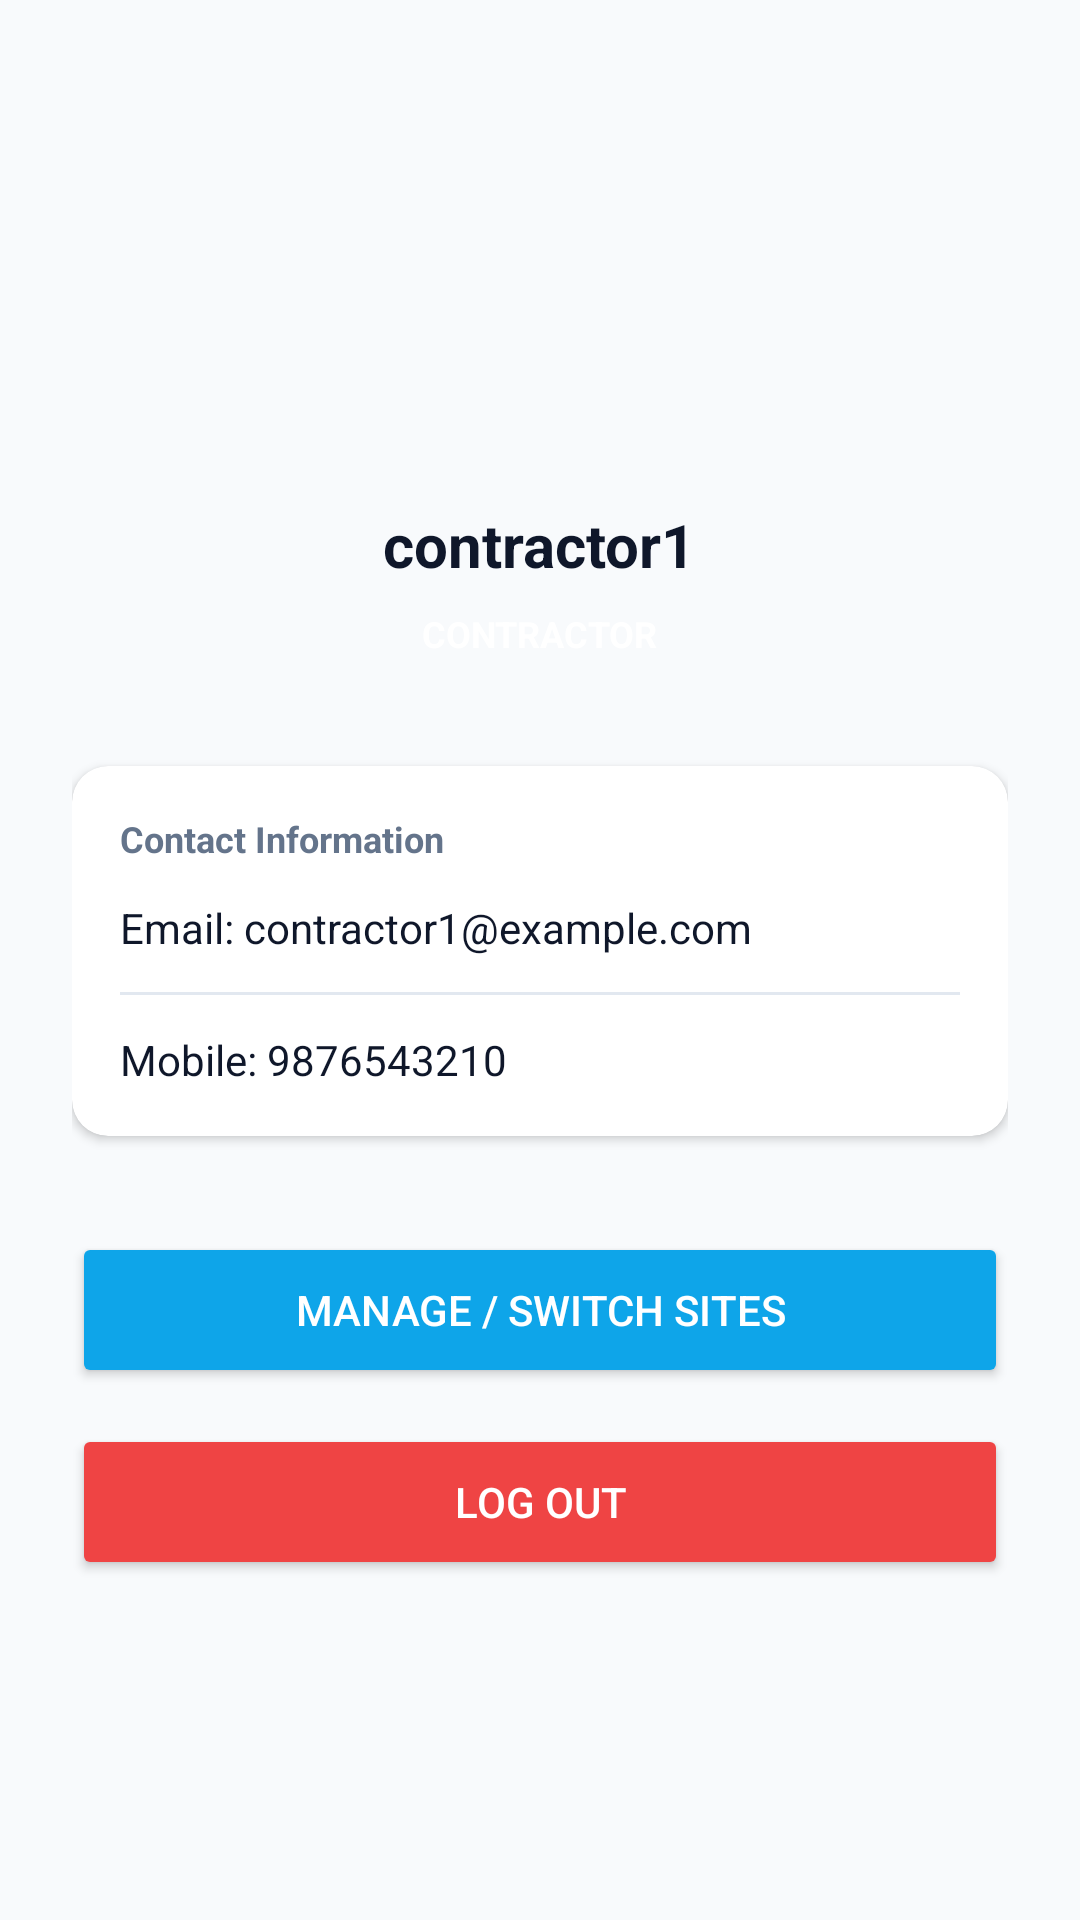

Layout XML and referenced resources for this Android screen:
<!-- AndroidManifest.xml: application theme Theme.NirmanLedger -->
<!-- res/layout/fragment_profile.xml -->
<?xml version="1.0" encoding="utf-8"?>
<LinearLayout xmlns:android="http://schemas.android.com/apk/res/android"
    xmlns:app="http://schemas.android.com/apk/res-auto"
    android:layout_width="match_parent"
    android:layout_height="match_parent"
    android:background="@color/background"
    android:gravity="center_horizontal"
    android:orientation="vertical"
    android:padding="24dp">

    
    <ImageView
        android:layout_width="96dp"
        android:layout_height="96dp"
        android:layout_marginTop="32dp"
        android:src="@android:drawable/sym_def_app_icon"
        android:contentDescription="Profile Icon" />

    <TextView
        android:id="@+id/tv_profile_username"
        android:layout_width="wrap_content"
        android:layout_height="wrap_content"
        android:layout_marginTop="16dp"
        android:text="contractor1"
        android:textColor="@color/text_primary"
        android:textSize="20sp"
        android:textStyle="bold" />

    <TextView
        android:id="@+id/tv_profile_role"
        android:layout_width="wrap_content"
        android:layout_height="wrap_content"
        android:layout_marginTop="4dp"
        android:background="@drawable/bg_role_tag"
        android:paddingHorizontal="12dp"
        android:paddingVertical="4dp"
        android:text="CONTRACTOR"
        android:textColor="@android:color/white"
        android:textSize="12sp"
        android:textStyle="bold" />

    
    <androidx.cardview.widget.CardView
        android:layout_width="match_parent"
        android:layout_height="wrap_content"
        android:layout_marginTop="32dp"
        app:cardCornerRadius="12dp"
        app:cardElevation="2dp"
        app:cardBackgroundColor="@color/surface">

        <LinearLayout
            android:layout_width="match_parent"
            android:layout_height="wrap_content"
            android:orientation="vertical"
            android:padding="16dp">

            <TextView
                android:layout_width="wrap_content"
                android:layout_height="wrap_content"
                android:text="Contact Information"
                android:textColor="@color/text_secondary"
                android:textSize="12sp"
                android:textStyle="bold" />

            <TextView
                android:id="@+id/tv_profile_email"
                android:layout_width="wrap_content"
                android:layout_height="wrap_content"
                android:layout_marginTop="12dp"
                android:text="Email: contractor1@example.com"
                android:textColor="@color/text_primary"
                android:textSize="14sp" />

            <View
                android:layout_width="match_parent"
                android:layout_height="1dp"
                android:layout_marginVertical="12dp"
                android:background="@color/border" />

            <TextView
                android:id="@+id/tv_profile_mobile"
                android:layout_width="wrap_content"
                android:layout_height="wrap_content"
                android:text="Mobile: 9876543210"
                android:textColor="@color/text_primary"
                android:textSize="14sp" />

        </LinearLayout>
    </androidx.cardview.widget.CardView>

    
    <Button
        android:id="@+id/btn_switch_site"
        android:layout_width="match_parent"
        android:layout_height="52dp"
        android:layout_marginTop="32dp"
        android:text="Manage / Switch Sites"
        android:textColor="@android:color/white"
        android:backgroundTint="@color/accent"
        app:cornerRadius="8dp" />

    
    <Button
        android:id="@+id/btn_logout"
        android:layout_width="match_parent"
        android:layout_height="52dp"
        android:layout_marginTop="12dp"
        android:text="Log Out"
        android:textColor="@android:color/white"
        android:backgroundTint="@color/error"
        app:cornerRadius="8dp" />

</LinearLayout>
<!-- resources referenced by this layout -->
<resources>
  <color name="accent">#0EA5E9</color>
  <color name="background">#F8FAFC</color>
  <color name="border">#E2E8F0</color>
  <color name="error">#EF4444</color>
  <color name="surface">#FFFFFF</color>
  <color name="text_primary">#0F172A</color>
  <color name="text_secondary">#64748B</color>
  <style name="Theme.NirmanLedger" parent="Theme.MaterialComponents.DayNight.NoActionBar">
          
          <item name="colorPrimary">@color/primary</item>
          <item name="colorPrimaryDark">@color/primary_dark</item>
          <item name="colorSecondary">@color/secondary</item>
          <item name="colorAccent">@color/accent</item>
          
          
          <item name="android:statusBarColor">@color/primary</item>
          <item name="android:windowBackground">@color/background</item>
          
          
          <item name="bottomNavigationStyle">@style/CustomBottomNavigation</item>
      </style>
  <color name="primary">#1E293B</color>
  <color name="primary_dark">#0F172A</color>
  <color name="secondary">#38BDF8</color>
  <style name="CustomBottomNavigation" parent="Widget.MaterialComponents.BottomNavigationView">
          <item name="backgroundTint">@color/primary</item>
          <item name="itemIconTint">@color/selector_nav_items</item>
          <item name="itemTextColor">@color/selector_nav_items</item>
          <item name="itemRippleColor">@color/accent</item>
      </style>
</resources>
